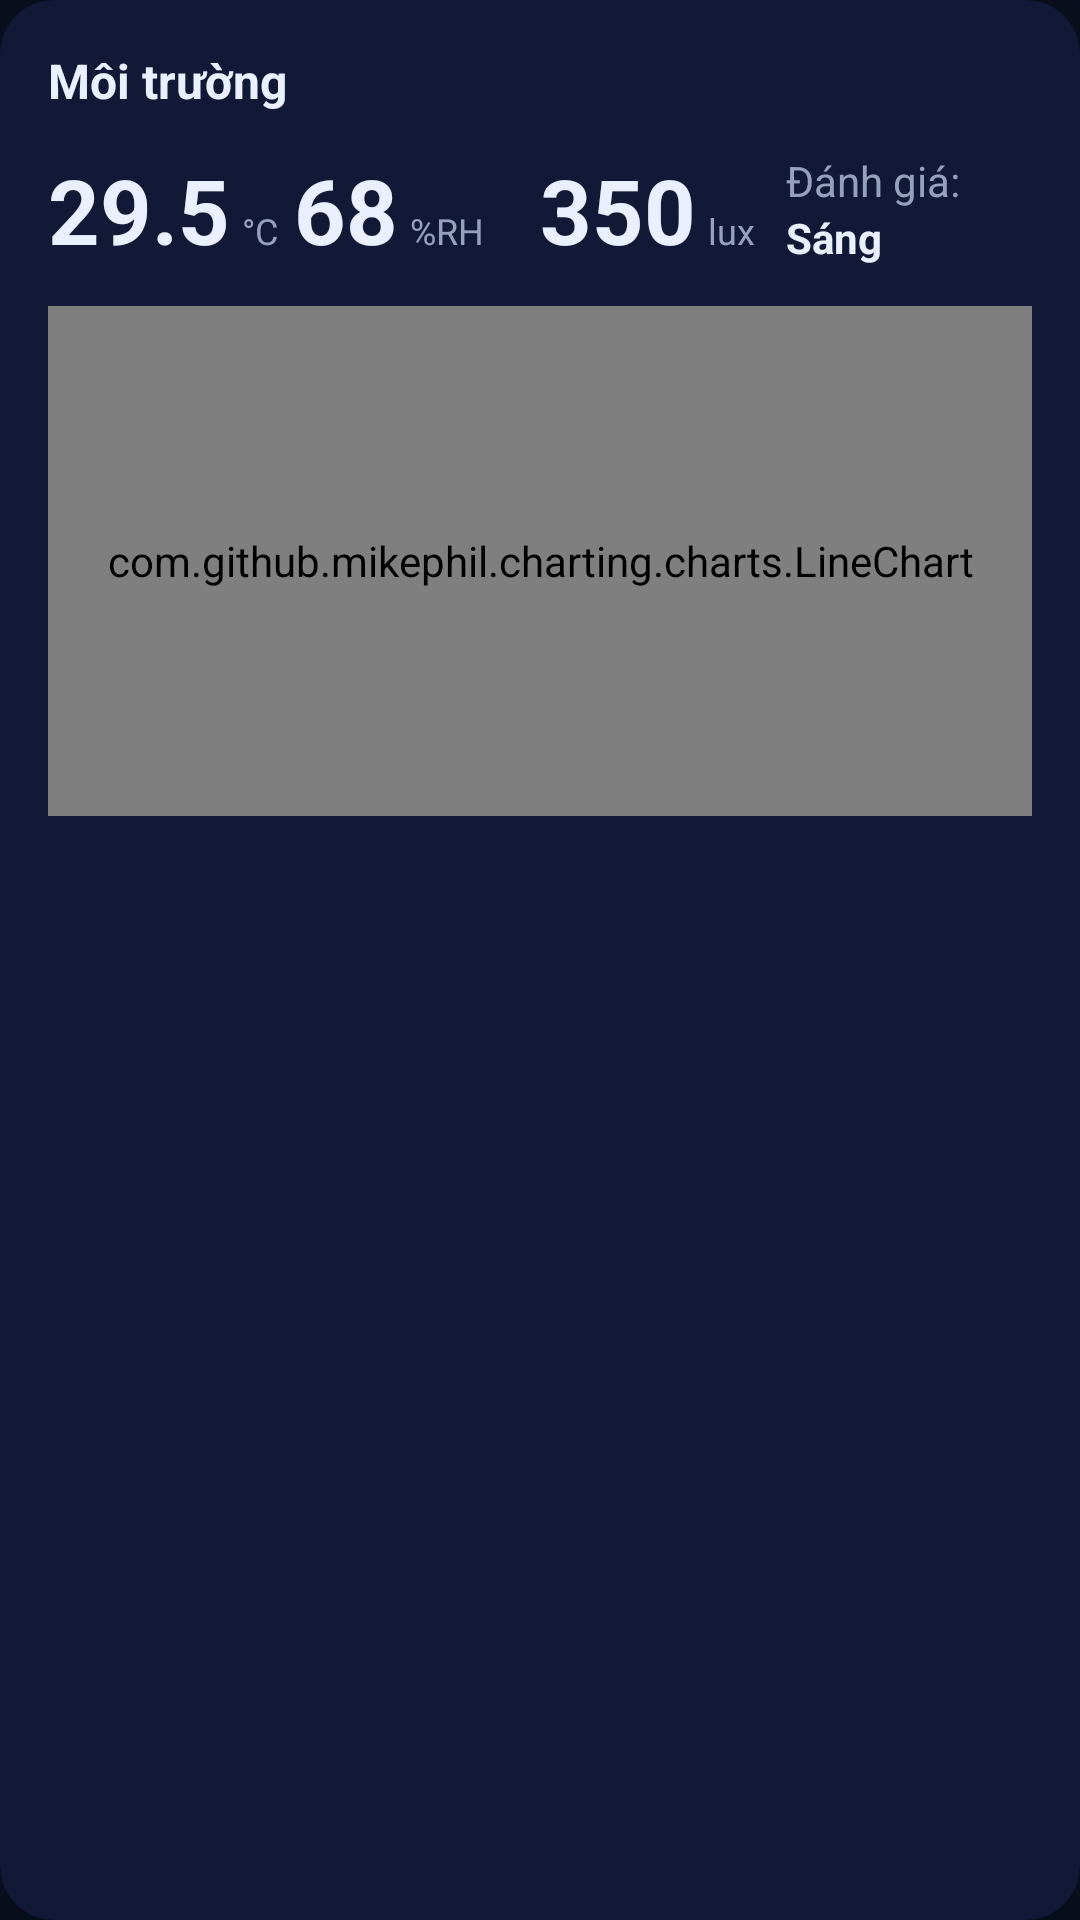

Write the Android layout XML for this screen, with the resource values it uses.
<!-- AndroidManifest.xml: application theme Theme.SmarthomeIoT -->
<!-- res/layout/card_environment.xml -->
<?xml version="1.0" encoding="utf-8"?>
<androidx.cardview.widget.CardView
    xmlns:android="http://schemas.android.com/apk/res/android"
    xmlns:app="http://schemas.android.com/apk/res-auto"
    android:layout_width="match_parent"
    android:layout_height="wrap_content"
    style="@style/CardStyle">

    <LinearLayout
        android:layout_width="match_parent"
        android:layout_height="wrap_content"
        android:orientation="vertical">

        
        <TextView
            android:layout_width="wrap_content"
            android:layout_height="wrap_content"
            android:text="@string/env_title"
            style="@style/TitleText" />

        
        <LinearLayout
            android:layout_width="match_parent"
            android:layout_height="wrap_content"
            android:orientation="horizontal"
            android:layout_marginTop="12dp"
            android:gravity="center_vertical">

            
            <LinearLayout
                android:layout_width="0dp"
                android:layout_height="wrap_content"
                android:layout_weight="1"
                android:orientation="horizontal"
                android:gravity="bottom">

                <TextView
                    android:id="@+id/tvTemperature"
                    android:layout_width="wrap_content"
                    android:layout_height="wrap_content"
                    android:text="29.5"
                    style="@style/KPIBigText" />

                <TextView
                    android:layout_width="wrap_content"
                    android:layout_height="wrap_content"
                    android:text="@string/temp_unit"
                    style="@style/KPIUnitText"
                    android:layout_marginStart="4dp" />
            </LinearLayout>

            
            <LinearLayout
                android:layout_width="0dp"
                android:layout_height="wrap_content"
                android:layout_weight="1"
                android:orientation="horizontal"
                android:gravity="bottom">

                <TextView
                    android:id="@+id/tvHumidity"
                    android:layout_width="wrap_content"
                    android:layout_height="wrap_content"
                    android:text="68"
                    style="@style/KPIBigText" />

                <TextView
                    android:layout_width="wrap_content"
                    android:layout_height="wrap_content"
                    android:text="@string/humidity_unit"
                    style="@style/KPIUnitText"
                    android:layout_marginStart="4dp" />
            </LinearLayout>

            
            <LinearLayout
                android:layout_width="0dp"
                android:layout_height="wrap_content"
                android:layout_weight="1"
                android:orientation="horizontal"
                android:gravity="bottom">

                <TextView
                    android:id="@+id/tvLux"
                    android:layout_width="wrap_content"
                    android:layout_height="wrap_content"
                    android:text="350"
                    style="@style/KPIBigText" />

                <TextView
                    android:layout_width="wrap_content"
                    android:layout_height="wrap_content"
                    android:text="@string/lux_unit"
                    style="@style/KPIUnitText"
                    android:layout_marginStart="4dp" />
            </LinearLayout>

            
            <LinearLayout
                android:layout_width="0dp"
                android:layout_height="wrap_content"
                android:layout_weight="1"
                android:orientation="vertical">

                <TextView
                    android:layout_width="wrap_content"
                    android:layout_height="wrap_content"
                    android:text="@string/env_evaluation"
                    style="@style/MutedText" />

                <TextView
                    android:id="@+id/tvDayEval"
                    android:layout_width="wrap_content"
                    android:layout_height="wrap_content"
                    android:text="@string/day_morning"
                    android:textColor="@color/ink"
                    android:textSize="14sp"
                    android:textStyle="bold" />
            </LinearLayout>

        </LinearLayout>

        
        <com.github.mikephil.charting.charts.LineChart
            android:id="@+id/chartEnvironment"
            android:layout_width="match_parent"
            android:layout_height="170dp"
            android:layout_marginTop="12dp"
            android:background="@drawable/chart_background" />

    </LinearLayout>

</androidx.cardview.widget.CardView>
<!-- resources referenced by this layout -->
<resources>
  <color name="ink">#EAF0FF</color>
  <!-- drawable chart_background (drawable) -->
  <?xml version="1.0" encoding="utf-8"?>
  <shape xmlns:android="http://schemas.android.com/apk/res/android">
      <gradient
          android:angle="180"
          android:startColor="#10173A"
          android:endColor="#0D1230"
          android:type="linear" />
      <stroke
          android:width="1dp"
          android:color="@color/border" />
      <corners android:radius="14dp" />
  </shape>
  <string name="day_morning">Sáng</string>
  <string name="env_evaluation">Đánh giá:</string>
  <string name="env_title">Môi trường</string>
  <string name="humidity_unit">%RH</string>
  <string name="lux_unit">lux</string>
  <string name="temp_unit">°C</string>
  <style name="CardStyle">
          <item name="cardBackgroundColor">@color/card</item>
          <item name="cardCornerRadius">18dp</item>
          <item name="cardElevation">12dp</item>
          <item name="contentPadding">16dp</item>
      </style>
  <style name="KPIBigText">
          <item name="android:textColor">@color/ink</item>
          <item name="android:textSize">30sp</item>
          <item name="android:textStyle">bold</item>
      </style>
  <style name="KPIUnitText">
          <item name="android:textColor">@color/muted</item>
          <item name="android:textSize">12sp</item>
      </style>
  <style name="MutedText">
          <item name="android:textColor">@color/muted</item>
          <item name="android:textSize">14sp</item>
      </style>
  <style name="TitleText">
          <item name="android:textColor">@color/ink</item>
          <item name="android:textSize">16sp</item>
          <item name="android:textStyle">bold</item>
      </style>
  <style name="Theme.SmarthomeIoT" parent="Base.Theme.SmarthomeIoT" />
  <color name="border">#1AFFFFFF</color>
  <color name="card">#121936</color>
  <color name="muted">#96A1BB</color>
  <style name="Base.Theme.SmarthomeIoT" parent="Theme.Material3.Dark.NoActionBar">
          <item name="colorPrimary">@color/accent</item>
          <item name="colorPrimaryVariant">@color/accent_2</item>
          <item name="colorOnPrimary">@color/ink</item>
  
          <item name="colorSecondary">@color/ok</item>
          <item name="colorSecondaryVariant">@color/ok</item>
          <item name="colorOnSecondary">@color/ink</item>
  
          <item name="colorError">@color/danger</item>
  
          <item name="android:colorBackground">@color/bg</item>
          <item name="colorSurface">@color/card</item>
          <item name="colorOnSurface">@color/ink</item>
  
          <item name="android:statusBarColor">@color/status_bar</item>
          <item name="android:navigationBarColor">@color/bg</item>
  
          <item name="android:textColorPrimary">@color/ink</item>
          <item name="android:textColorSecondary">@color/muted</item>
      </style>
  <color name="accent">#6AA2FF</color>
  <color name="accent_2">#7AD3FF</color>
  <color name="ok">#00C389</color>
  <color name="danger">#FF4D6D</color>
  <color name="bg">#0A0F1F</color>
  <color name="status_bar">#0A0F1F</color>
</resources>
